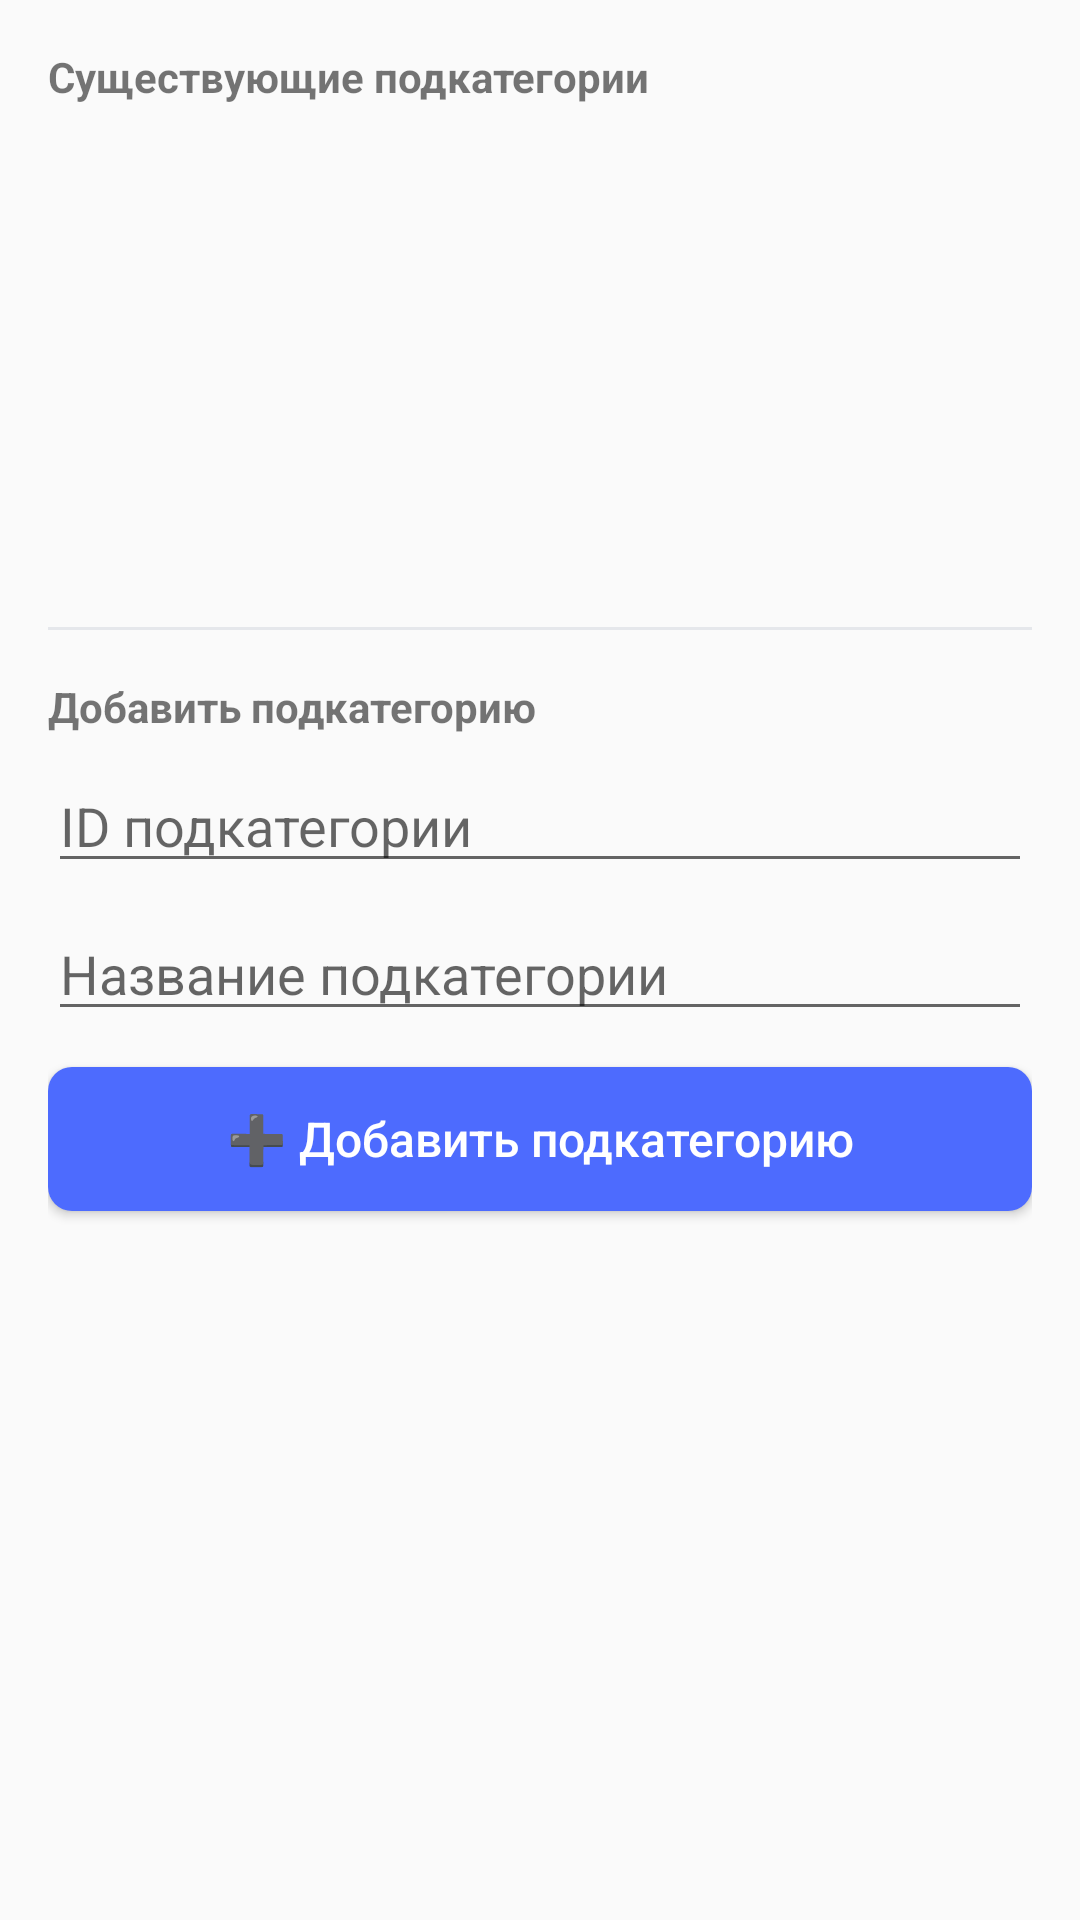

Layout XML and referenced resources for this Android screen:
<!-- AndroidManifest.xml: application theme Theme.AppCompat.Light -->
<!-- res/layout/dialog_subcategories.xml -->
<?xml version="1.0" encoding="utf-8"?>
<LinearLayout xmlns:android="http://schemas.android.com/apk/res/android"
    android:layout_width="match_parent"
    android:layout_height="wrap_content"
    android:orientation="vertical"
    android:padding="16dp">

    <TextView
        android:layout_width="wrap_content"
        android:layout_height="wrap_content"
        android:text="Существующие подкатегории"
        android:textStyle="bold"
        android:layout_marginBottom="8dp" />

    <ListView
        android:id="@+id/listSubcategories"
        android:layout_width="match_parent"
        android:layout_height="150dp"
        android:layout_marginBottom="16dp" />

    <View
        android:layout_width="match_parent"
        android:layout_height="1dp"
        android:background="#E5E7EB"
        android:layout_marginBottom="16dp" />

    <TextView
        android:layout_width="wrap_content"
        android:layout_height="wrap_content"
        android:text="Добавить подкатегорию"
        android:textStyle="bold"
        android:layout_marginBottom="8dp" />

    <EditText
        android:id="@+id/etSubId"
        android:layout_width="match_parent"
        android:layout_height="wrap_content"
        android:hint="ID подкатегории"
        android:layout_marginBottom="8dp" />

    <EditText
        android:id="@+id/etSubName"
        android:layout_width="match_parent"
        android:layout_height="wrap_content"
        android:hint="Название подкатегории"
        android:layout_marginBottom="12dp" />

    <Button
        android:id="@+id/btnAddSubcategory"
        android:layout_width="match_parent"
        android:layout_height="wrap_content"
        android:text="➕ Добавить подкатегорию"
        style="@style/ButtonPrimary" />

</LinearLayout>
<!-- resources referenced by this layout -->
<resources>
  <style name="ButtonPrimary" parent="Widget.AppCompat.Button">
          <item name="android:background">@drawable/button_primary</item>
          <item name="android:textColor">@android:color/white</item>
          <item name="android:textSize">16sp</item>
          <item name="android:padding">12dp</item>
          <item name="android:textAllCaps">false</item>
          <item name="android:minHeight">48dp</item>
          <item name="android:gravity">center</item>
          <item name="android:elevation">0dp</item>
      </style>
  <!-- drawable button_primary (drawable) -->
  <selector xmlns:android="http://schemas.android.com/apk/res/android">
      <item android:state_pressed="true">
          <shape android:shape="rectangle">
              <solid android:color="@color/primary_dark" />
              <corners android:radius="8dp" />
          </shape>
      </item>
      <item>
          <shape android:shape="rectangle">
              <solid android:color="@color/primary" />
              <corners android:radius="8dp" />
          </shape>
      </item>
  </selector>
  <color name="primary_dark">#3A56D4</color>
  <color name="primary">#4D6BFE</color>
</resources>
